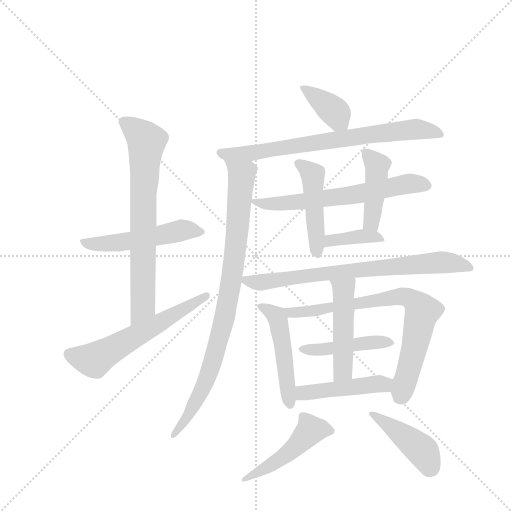
t = 0.00 s
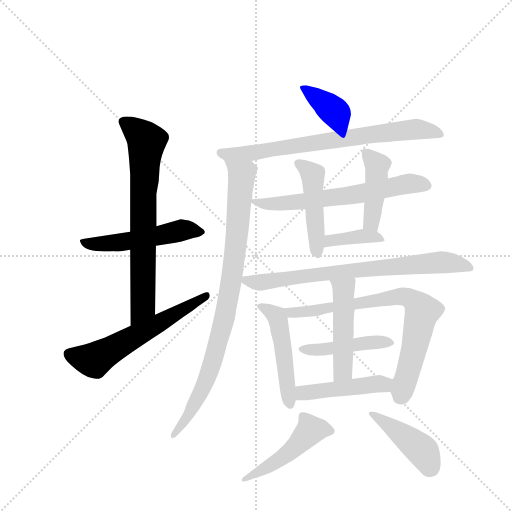
t = 2.53 s
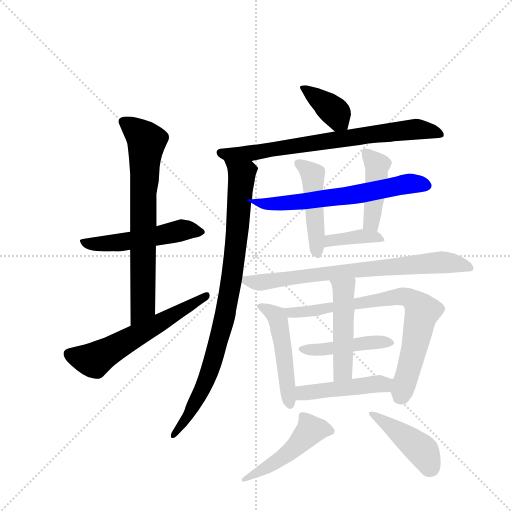
t = 5.06 s
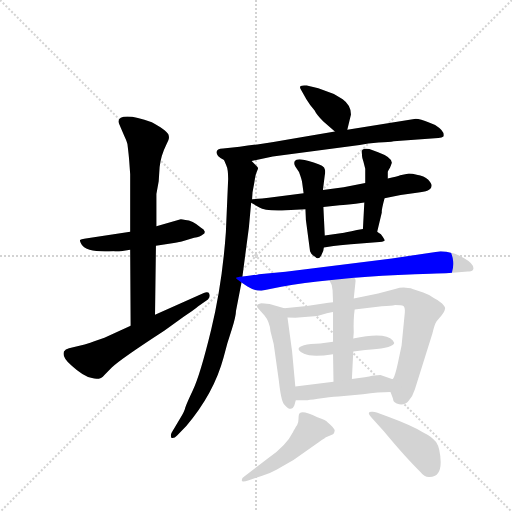
t = 7.60 s
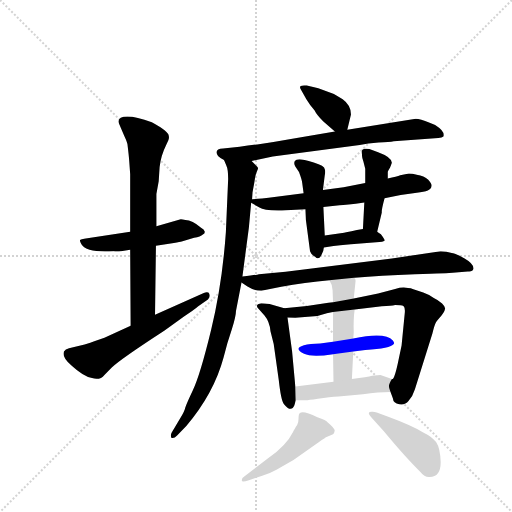
t = 10.13 s
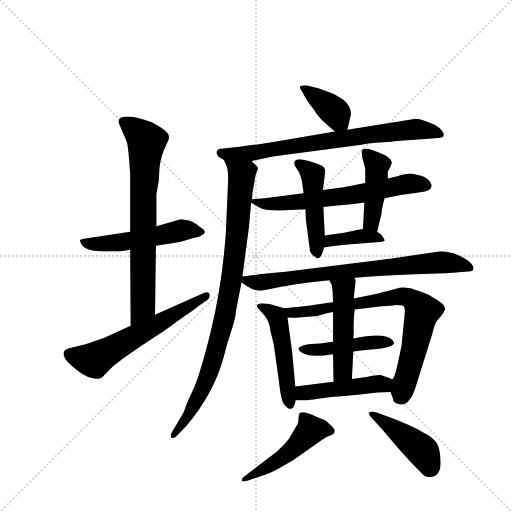
t = 12.66 s

The animated SVG that drew these frames (rendered in a browser with its animation timeline set to each time). Animation: 18 CSS @keyframes rules; one cycle of 12.66 s.

<svg version="1.1" viewBox="0 0 1024 1024" xmlns="http://www.w3.org/2000/svg">
  <g stroke="lightgray" stroke-dasharray="1,1" stroke-width="1" transform="scale(4, 4)">
    <line x1="0" y1="0" x2="256" y2="256"></line>
    <line x1="256" y1="0" x2="0" y2="256"></line>
    <line x1="128" y1="0" x2="128" y2="256"></line>
    <line x1="0" y1="128" x2="256" y2="128"></line>
  </g>
  <g transform="scale(0.92, -0.92) translate(60, -900)">
    <style type="text/css">
      
        @keyframes keyframes0 {
          from {
            stroke: blue;
            stroke-dashoffset: 518;
            stroke-width: 128;
          }
          63% {
            animation-timing-function: step-end;
            stroke: blue;
            stroke-dashoffset: 0;
            stroke-width: 128;
          }
          to {
            stroke: black;
            stroke-width: 1024;
          }
        }
        #make-me-a-hanzi-animation-0 {
          animation: keyframes0 0.6715494791666666s both;
          animation-delay: 0s;
          animation-timing-function: linear;
        }
      
        @keyframes keyframes1 {
          from {
            stroke: blue;
            stroke-dashoffset: 719;
            stroke-width: 128;
          }
          70% {
            animation-timing-function: step-end;
            stroke: blue;
            stroke-dashoffset: 0;
            stroke-width: 128;
          }
          to {
            stroke: black;
            stroke-width: 1024;
          }
        }
        #make-me-a-hanzi-animation-1 {
          animation: keyframes1 0.8351236979166666s both;
          animation-delay: 0.6715494791666666s;
          animation-timing-function: linear;
        }
      
        @keyframes keyframes2 {
          from {
            stroke: blue;
            stroke-dashoffset: 595;
            stroke-width: 128;
          }
          66% {
            animation-timing-function: step-end;
            stroke: blue;
            stroke-dashoffset: 0;
            stroke-width: 128;
          }
          to {
            stroke: black;
            stroke-width: 1024;
          }
        }
        #make-me-a-hanzi-animation-2 {
          animation: keyframes2 0.7342122395833334s both;
          animation-delay: 1.5066731770833333s;
          animation-timing-function: linear;
        }
      
        @keyframes keyframes3 {
          from {
            stroke: blue;
            stroke-dashoffset: 377;
            stroke-width: 128;
          }
          55% {
            animation-timing-function: step-end;
            stroke: blue;
            stroke-dashoffset: 0;
            stroke-width: 128;
          }
          to {
            stroke: black;
            stroke-width: 1024;
          }
        }
        #make-me-a-hanzi-animation-3 {
          animation: keyframes3 0.5568033854166666s both;
          animation-delay: 2.2408854166666665s;
          animation-timing-function: linear;
        }
      
        @keyframes keyframes4 {
          from {
            stroke: blue;
            stroke-dashoffset: 737;
            stroke-width: 128;
          }
          71% {
            animation-timing-function: step-end;
            stroke: blue;
            stroke-dashoffset: 0;
            stroke-width: 128;
          }
          to {
            stroke: black;
            stroke-width: 1024;
          }
        }
        #make-me-a-hanzi-animation-4 {
          animation: keyframes4 0.8497721354166666s both;
          animation-delay: 2.797688802083333s;
          animation-timing-function: linear;
        }
      
        @keyframes keyframes5 {
          from {
            stroke: blue;
            stroke-dashoffset: 892;
            stroke-width: 128;
          }
          74% {
            animation-timing-function: step-end;
            stroke: blue;
            stroke-dashoffset: 0;
            stroke-width: 128;
          }
          to {
            stroke: black;
            stroke-width: 1024;
          }
        }
        #make-me-a-hanzi-animation-5 {
          animation: keyframes5 0.9759114583333334s both;
          animation-delay: 3.6474609374999996s;
          animation-timing-function: linear;
        }
      
        @keyframes keyframes6 {
          from {
            stroke: blue;
            stroke-dashoffset: 632;
            stroke-width: 128;
          }
          67% {
            animation-timing-function: step-end;
            stroke: blue;
            stroke-dashoffset: 0;
            stroke-width: 128;
          }
          to {
            stroke: black;
            stroke-width: 1024;
          }
        }
        #make-me-a-hanzi-animation-6 {
          animation: keyframes6 0.7643229166666666s both;
          animation-delay: 4.623372395833333s;
          animation-timing-function: linear;
        }
      
        @keyframes keyframes7 {
          from {
            stroke: blue;
            stroke-dashoffset: 462;
            stroke-width: 128;
          }
          60% {
            animation-timing-function: step-end;
            stroke: blue;
            stroke-dashoffset: 0;
            stroke-width: 128;
          }
          to {
            stroke: black;
            stroke-width: 1024;
          }
        }
        #make-me-a-hanzi-animation-7 {
          animation: keyframes7 0.6259765625s both;
          animation-delay: 5.3876953125s;
          animation-timing-function: linear;
        }
      
        @keyframes keyframes8 {
          from {
            stroke: blue;
            stroke-dashoffset: 431;
            stroke-width: 128;
          }
          58% {
            animation-timing-function: step-end;
            stroke: blue;
            stroke-dashoffset: 0;
            stroke-width: 128;
          }
          to {
            stroke: black;
            stroke-width: 1024;
          }
        }
        #make-me-a-hanzi-animation-8 {
          animation: keyframes8 0.6007486979166666s both;
          animation-delay: 6.013671875s;
          animation-timing-function: linear;
        }
      
        @keyframes keyframes9 {
          from {
            stroke: blue;
            stroke-dashoffset: 382;
            stroke-width: 128;
          }
          55% {
            animation-timing-function: step-end;
            stroke: blue;
            stroke-dashoffset: 0;
            stroke-width: 128;
          }
          to {
            stroke: black;
            stroke-width: 1024;
          }
        }
        #make-me-a-hanzi-animation-9 {
          animation: keyframes9 0.5608723958333334s both;
          animation-delay: 6.614420572916667s;
          animation-timing-function: linear;
        }
      
        @keyframes keyframes10 {
          from {
            stroke: blue;
            stroke-dashoffset: 745;
            stroke-width: 128;
          }
          71% {
            animation-timing-function: step-end;
            stroke: blue;
            stroke-dashoffset: 0;
            stroke-width: 128;
          }
          to {
            stroke: black;
            stroke-width: 1024;
          }
        }
        #make-me-a-hanzi-animation-10 {
          animation: keyframes10 0.8562825520833334s both;
          animation-delay: 7.17529296875s;
          animation-timing-function: linear;
        }
      
        @keyframes keyframes11 {
          from {
            stroke: blue;
            stroke-dashoffset: 485;
            stroke-width: 128;
          }
          61% {
            animation-timing-function: step-end;
            stroke: blue;
            stroke-dashoffset: 0;
            stroke-width: 128;
          }
          to {
            stroke: black;
            stroke-width: 1024;
          }
        }
        #make-me-a-hanzi-animation-11 {
          animation: keyframes11 0.6446940104166666s both;
          animation-delay: 8.031575520833334s;
          animation-timing-function: linear;
        }
      
        @keyframes keyframes12 {
          from {
            stroke: blue;
            stroke-dashoffset: 761;
            stroke-width: 128;
          }
          71% {
            animation-timing-function: step-end;
            stroke: blue;
            stroke-dashoffset: 0;
            stroke-width: 128;
          }
          to {
            stroke: black;
            stroke-width: 1024;
          }
        }
        #make-me-a-hanzi-animation-12 {
          animation: keyframes12 0.8693033854166666s both;
          animation-delay: 8.67626953125s;
          animation-timing-function: linear;
        }
      
        @keyframes keyframes13 {
          from {
            stroke: blue;
            stroke-dashoffset: 447;
            stroke-width: 128;
          }
          59% {
            animation-timing-function: step-end;
            stroke: blue;
            stroke-dashoffset: 0;
            stroke-width: 128;
          }
          to {
            stroke: black;
            stroke-width: 1024;
          }
        }
        #make-me-a-hanzi-animation-13 {
          animation: keyframes13 0.61376953125s both;
          animation-delay: 9.545572916666666s;
          animation-timing-function: linear;
        }
      
        @keyframes keyframes14 {
          from {
            stroke: blue;
            stroke-dashoffset: 483;
            stroke-width: 128;
          }
          61% {
            animation-timing-function: step-end;
            stroke: blue;
            stroke-dashoffset: 0;
            stroke-width: 128;
          }
          to {
            stroke: black;
            stroke-width: 1024;
          }
        }
        #make-me-a-hanzi-animation-14 {
          animation: keyframes14 0.64306640625s both;
          animation-delay: 10.159342447916666s;
          animation-timing-function: linear;
        }
      
        @keyframes keyframes15 {
          from {
            stroke: blue;
            stroke-dashoffset: 456;
            stroke-width: 128;
          }
          60% {
            animation-timing-function: step-end;
            stroke: blue;
            stroke-dashoffset: 0;
            stroke-width: 128;
          }
          to {
            stroke: black;
            stroke-width: 1024;
          }
        }
        #make-me-a-hanzi-animation-15 {
          animation: keyframes15 0.62109375s both;
          animation-delay: 10.802408854166666s;
          animation-timing-function: linear;
        }
      
        @keyframes keyframes16 {
          from {
            stroke: blue;
            stroke-dashoffset: 477;
            stroke-width: 128;
          }
          61% {
            animation-timing-function: step-end;
            stroke: blue;
            stroke-dashoffset: 0;
            stroke-width: 128;
          }
          to {
            stroke: black;
            stroke-width: 1024;
          }
        }
        #make-me-a-hanzi-animation-16 {
          animation: keyframes16 0.63818359375s both;
          animation-delay: 11.423502604166666s;
          animation-timing-function: linear;
        }
      
        @keyframes keyframes17 {
          from {
            stroke: blue;
            stroke-dashoffset: 427;
            stroke-width: 128;
          }
          58% {
            animation-timing-function: step-end;
            stroke: blue;
            stroke-dashoffset: 0;
            stroke-width: 128;
          }
          to {
            stroke: black;
            stroke-width: 1024;
          }
        }
        #make-me-a-hanzi-animation-17 {
          animation: keyframes17 0.5974934895833334s both;
          animation-delay: 12.061686197916666s;
          animation-timing-function: linear;
        }
      
    </style>
    
      <path d="M 223 396 L 130 382 Q 114 380 114 378 Q 113 376 117 369 Q 129 350 187 354 Q 194 353 203 354 L 223 357 L 279 366 L 318 372 Q 332 374 335 375 L 362 383 Q 376 385 381 390 Q 386 392 385 397 Q 384 401 377 405 Q 358 422 343 422 Q 333 424 331 423 L 280 408 L 223 396 Z" fill="lightgray"></path>
    
      <path d="M 221 549 L 223 521 L 223 396 L 223 357 L 224 192 C 224 162 277 186 277 216 L 279 366 L 280 408 L 280 478 L 285 506 L 287 537 Q 290 562 301 584 L 306 595 Q 308 601 307 604 Q 307 614 270 634 Q 236 647 217 647 Q 191 647 200 628 L 210 605 Q 216 592 217 587 Q 220 563 221 549 Z" fill="lightgray"></path>
    
      <path d="M 224 192 L 167 166 L 145 158 Q 138 155 124 151 L 90 143 Q 82 141 79 136 Q 74 123 96 105 Q 121 82 140 78 Q 158 73 167 85 L 183 101 Q 200 118 297 181 L 340 212 Q 362 226 371 234 L 392 249 Q 396 253 396 257 Q 396 261 393 264 Q 389 266 383 263 L 277 216 L 224 192 Z" fill="lightgray"></path>
    
      <path d="M 695 618 L 703 651 Q 703 671 685 684 Q 667 696 663 697 L 632 708 L 607 714 Q 597 715 594 713 Q 590 711 595 704 L 606 684 Q 615 669 624 660 Q 628 651 643 636 L 668 614 C 689 595 689 595 695 618 Z" fill="lightgray"></path>
    
      <path d="M 487 550 L 533 560 L 722 585 Q 739 588 763 590 Q 787 591 796 593 L 893 600 Q 901 600 904 603 Q 908 614 886 628 L 874 633 Q 853 642 844 642 L 695 618 L 668 614 L 566 597 Q 512 587 461 581 L 425 577 Q 404 576 414 561 Q 419 556 427 552 C 444 541 458 544 487 550 Z" fill="lightgray"></path>
    
      <path d="M 467 299 L 481 405 L 486 459 L 488 467 L 489 482 L 493 504 Q 495 519 498 526 Q 501 533 501 535 Q 500 537 496 541 L 487 550 C 466 572 416 580 427 552 L 432 540 Q 436 532 436 511 L 431 395 Q 423 282 399 183 Q 375 84 359 51 Q 343 17 342 11 Q 340 5 336 -2 L 313 -41 Q 310 -48 313 -52 Q 318 -54 325 -47 L 345 -26 Q 405 45 426 123 Q 434 155 444 184 Q 453 213 453 224 L 465 286 L 467 299 Z" fill="lightgray"></path>
    
      <path d="M 486 459 L 504 449 Q 515 441 562 443 L 604 445 L 643 450 L 678 454 Q 691 454 732 460 L 776 469 L 811 476 L 846 481 Q 878 483 878 496 Q 879 500 871 509 Q 862 518 846 520 Q 836 523 829 523 L 810 519 Q 803 516 783 512 L 734 502 L 687 493 L 642 487 L 600 480 L 524 470 Q 510 468 488 467 C 473 466 473 466 486 459 Z" fill="lightgray"></path>
    
      <path d="M 604 445 L 605 422 L 614 354 Q 616 347 625 342 Q 632 334 638 344 Q 644 354 644 362 L 646 388 L 643 450 L 642 487 L 646 519 Q 648 528 646 532 Q 646 540 622 547 Q 598 554 591 554 Q 583 554 581 550 Q 578 545 582 538 L 590 526 Q 597 507 597 502 L 600 480 L 604 445 Z" fill="lightgray"></path>
    
      <path d="M 760 396 L 770 438 Q 769 443 776 469 L 783 512 L 783 526 Q 783 528 788 536 L 792 546 Q 792 558 762 569 L 743 576 Q 722 580 727 564 Q 726 561 730 549 L 734 533 L 734 502 L 732 460 L 729 402 C 727 372 753 367 760 396 Z" fill="lightgray"></path>
    
      <path d="M 644 362 L 665 365 Q 698 369 703 369 L 765 374 Q 771 374 775 376 Q 779 377 768 391 Q 762 394 760 396 C 748 405 748 405 729 402 L 716 400 Q 689 394 688 394 L 646 388 C 616 384 614 358 644 362 Z" fill="lightgray"></path>
    
      <path d="M 465 286 L 478 277 Q 492 268 508 268 L 527 272 Q 575 282 630 288 L 656 291 L 710 296 L 711 296 Q 766 301 842 304 Q 917 306 924 307 L 957 310 Q 968 309 969 315 Q 971 326 950 338 Q 929 350 922 350 Q 911 354 898 354 L 792 338 L 561 309 L 503 304 Q 498 302 467 299 C 449 297 449 297 465 286 Z" fill="lightgray"></path>
    
      <path d="M 582 60 L 575 136 L 565 210 C 562 229 562 229 558 230 L 526 239 Q 513 241 508 241 Q 495 239 500 231 L 515 214 Q 526 201 528 180 L 535 152 L 546 74 Q 551 29 557 22 Q 573 2 580 19 L 583 30 L 582 60 Z" fill="lightgray"></path>
    
      <path d="M 582 209 L 630 213 Q 654 221 664 222 L 711 227 L 770 234 Q 791 235 799 237 Q 813 237 817 235 Q 821 232 820 220 L 813 149 L 805 111 Q 797 74 792 76 C 784 62 784 62 789 48 L 794 34 Q 795 23 808 21 Q 821 19 828 28 Q 837 38 842 54 L 880 175 Q 884 192 887 198 Q 890 203 899 213 Q 907 223 907 227 Q 910 231 901 240 Q 892 248 883 252 Q 872 260 860 264 L 837 272 Q 834 274 827 274 Q 815 277 799 272 L 762 262 L 709 251 L 664 243 L 654 242 Q 609 234 558 230 C 528 227 535 212 565 210 L 582 209 Z" fill="lightgray"></path>
    
      <path d="M 664 157 L 636 153 L 616 152 Q 598 150 591 145 Q 584 139 601 131 Q 618 123 664 130 L 708 136 L 734 139 Q 789 142 796 152 Q 798 155 794 160 Q 777 179 708 164 L 664 157 Z" fill="lightgray"></path>
    
      <path d="M 664 222 L 664 157 L 664 130 L 665 70 C 665 40 704 46 705 76 L 708 136 L 708 164 L 709 177 Q 708 206 711 227 L 709 251 L 713 289 Q 714 292 710 296 C 699 324 641 317 656 291 Q 663 281 663 269 L 664 243 L 664 222 Z" fill="lightgray"></path>
    
      <path d="M 665 70 L 582 60 C 552 56 553 30 583 30 L 603 30 Q 605 29 631 33 Q 657 37 676 38 L 729 43 Q 763 48 789 48 C 819 48 820 66 792 76 L 767 85 L 749 83 Q 739 80 705 76 L 665 70 Z" fill="lightgray"></path>
    
      <path d="M 522 -97 L 471 -136 Q 465 -140 466 -143 Q 463 -150 481 -144 L 510 -134 Q 527 -129 541 -121 L 578 -100 L 632 -62 Q 649 -50 650 -50 L 664 -44 Q 667 -42 667 -38 Q 671 -34 652 -18 Q 650 -14 630 -7 Q 599 8 592 2 Q 589 0 589 -10 Q 589 -20 586 -24 Q 583 -28 581 -32 Q 578 -36 577 -39 Q 563 -68 522 -97 Z" fill="lightgray"></path>
    
      <path d="M 888 -61 Q 879 -49 860 -40 Q 833 -24 784 -6 L 759 3 Q 754 5 750 5 Q 735 6 747 -7 L 774 -37 Q 823 -96 854 -126 Q 863 -138 874 -137 Q 898 -137 898 -105 Q 897 -74 888 -61 Z" fill="lightgray"></path>
    
    
      <clipPath id="make-me-a-hanzi-clip-0">
        <path d="M 223 396 L 130 382 Q 114 380 114 378 Q 113 376 117 369 Q 129 350 187 354 Q 194 353 203 354 L 223 357 L 279 366 L 318 372 Q 332 374 335 375 L 362 383 Q 376 385 381 390 Q 386 392 385 397 Q 384 401 377 405 Q 358 422 343 422 Q 333 424 331 423 L 280 408 L 223 396 Z"></path>
      </clipPath>
      <path clip-path="url(#make-me-a-hanzi-clip-0)" d="M 118 374 L 176 370 L 331 399 L 377 397" fill="none" id="make-me-a-hanzi-animation-0" stroke-dasharray="390 780" stroke-linecap="round"></path>
    
      <clipPath id="make-me-a-hanzi-clip-1">
        <path d="M 221 549 L 223 521 L 223 396 L 223 357 L 224 192 C 224 162 277 186 277 216 L 279 366 L 280 408 L 280 478 L 285 506 L 287 537 Q 290 562 301 584 L 306 595 Q 308 601 307 604 Q 307 614 270 634 Q 236 647 217 647 Q 191 647 200 628 L 210 605 Q 216 592 217 587 Q 220 563 221 549 Z"></path>
      </clipPath>
      <path clip-path="url(#make-me-a-hanzi-clip-1)" d="M 211 635 L 259 593 L 251 482 L 251 239 L 229 200" fill="none" id="make-me-a-hanzi-animation-1" stroke-dasharray="591 1182" stroke-linecap="round"></path>
    
      <clipPath id="make-me-a-hanzi-clip-2">
        <path d="M 224 192 L 167 166 L 145 158 Q 138 155 124 151 L 90 143 Q 82 141 79 136 Q 74 123 96 105 Q 121 82 140 78 Q 158 73 167 85 L 183 101 Q 200 118 297 181 L 340 212 Q 362 226 371 234 L 392 249 Q 396 253 396 257 Q 396 261 393 264 Q 389 266 383 263 L 277 216 L 224 192 Z"></path>
      </clipPath>
      <path clip-path="url(#make-me-a-hanzi-clip-2)" d="M 90 131 L 145 117 L 389 258" fill="none" id="make-me-a-hanzi-animation-2" stroke-dasharray="467 934" stroke-linecap="round"></path>
    
      <clipPath id="make-me-a-hanzi-clip-3">
        <path d="M 695 618 L 703 651 Q 703 671 685 684 Q 667 696 663 697 L 632 708 L 607 714 Q 597 715 594 713 Q 590 711 595 704 L 606 684 Q 615 669 624 660 Q 628 651 643 636 L 668 614 C 689 595 689 595 695 618 Z"></path>
      </clipPath>
      <path clip-path="url(#make-me-a-hanzi-clip-3)" d="M 601 709 L 672 653 L 687 626" fill="none" id="make-me-a-hanzi-animation-3" stroke-dasharray="249 498" stroke-linecap="round"></path>
    
      <clipPath id="make-me-a-hanzi-clip-4">
        <path d="M 487 550 L 533 560 L 722 585 Q 739 588 763 590 Q 787 591 796 593 L 893 600 Q 901 600 904 603 Q 908 614 886 628 L 874 633 Q 853 642 844 642 L 695 618 L 668 614 L 566 597 Q 512 587 461 581 L 425 577 Q 404 576 414 561 Q 419 556 427 552 C 444 541 458 544 487 550 Z"></path>
      </clipPath>
      <path clip-path="url(#make-me-a-hanzi-clip-4)" d="M 421 568 L 491 567 L 840 619 L 897 608" fill="none" id="make-me-a-hanzi-animation-4" stroke-dasharray="609 1218" stroke-linecap="round"></path>
    
      <clipPath id="make-me-a-hanzi-clip-5">
        <path d="M 467 299 L 481 405 L 486 459 L 488 467 L 489 482 L 493 504 Q 495 519 498 526 Q 501 533 501 535 Q 500 537 496 541 L 487 550 C 466 572 416 580 427 552 L 432 540 Q 436 532 436 511 L 431 395 Q 423 282 399 183 Q 375 84 359 51 Q 343 17 342 11 Q 340 5 336 -2 L 313 -41 Q 310 -48 313 -52 Q 318 -54 325 -47 L 345 -26 Q 405 45 426 123 Q 434 155 444 184 Q 453 213 453 224 L 465 286 L 467 299 Z"></path>
      </clipPath>
      <path clip-path="url(#make-me-a-hanzi-clip-5)" d="M 434 548 L 465 521 L 437 251 L 401 108 L 381 55 L 318 -46" fill="none" id="make-me-a-hanzi-animation-5" stroke-dasharray="764 1528" stroke-linecap="round"></path>
    
      <clipPath id="make-me-a-hanzi-clip-6">
        <path d="M 486 459 L 504 449 Q 515 441 562 443 L 604 445 L 643 450 L 678 454 Q 691 454 732 460 L 776 469 L 811 476 L 846 481 Q 878 483 878 496 Q 879 500 871 509 Q 862 518 846 520 Q 836 523 829 523 L 810 519 Q 803 516 783 512 L 734 502 L 687 493 L 642 487 L 600 480 L 524 470 Q 510 468 488 467 C 473 466 473 466 486 459 Z"></path>
      </clipPath>
      <path clip-path="url(#make-me-a-hanzi-clip-6)" d="M 493 461 L 568 459 L 703 475 L 829 501 L 865 498" fill="none" id="make-me-a-hanzi-animation-6" stroke-dasharray="504 1008" stroke-linecap="round"></path>
    
      <clipPath id="make-me-a-hanzi-clip-7">
        <path d="M 604 445 L 605 422 L 614 354 Q 616 347 625 342 Q 632 334 638 344 Q 644 354 644 362 L 646 388 L 643 450 L 642 487 L 646 519 Q 648 528 646 532 Q 646 540 622 547 Q 598 554 591 554 Q 583 554 581 550 Q 578 545 582 538 L 590 526 Q 597 507 597 502 L 600 480 L 604 445 Z"></path>
      </clipPath>
      <path clip-path="url(#make-me-a-hanzi-clip-7)" d="M 589 545 L 608 534 L 620 517 L 630 354" fill="none" id="make-me-a-hanzi-animation-7" stroke-dasharray="334 668" stroke-linecap="round"></path>
    
      <clipPath id="make-me-a-hanzi-clip-8">
        <path d="M 760 396 L 770 438 Q 769 443 776 469 L 783 512 L 783 526 Q 783 528 788 536 L 792 546 Q 792 558 762 569 L 743 576 Q 722 580 727 564 Q 726 561 730 549 L 734 533 L 734 502 L 732 460 L 729 402 C 727 372 753 367 760 396 Z"></path>
      </clipPath>
      <path clip-path="url(#make-me-a-hanzi-clip-8)" d="M 736 568 L 760 541 L 747 416 L 754 405" fill="none" id="make-me-a-hanzi-animation-8" stroke-dasharray="303 606" stroke-linecap="round"></path>
    
      <clipPath id="make-me-a-hanzi-clip-9">
        <path d="M 644 362 L 665 365 Q 698 369 703 369 L 765 374 Q 771 374 775 376 Q 779 377 768 391 Q 762 394 760 396 C 748 405 748 405 729 402 L 716 400 Q 689 394 688 394 L 646 388 C 616 384 614 358 644 362 Z"></path>
      </clipPath>
      <path clip-path="url(#make-me-a-hanzi-clip-9)" d="M 648 368 L 658 376 L 709 385 L 750 386 L 769 378" fill="none" id="make-me-a-hanzi-animation-9" stroke-dasharray="254 508" stroke-linecap="round"></path>
    
      <clipPath id="make-me-a-hanzi-clip-10">
        <path d="M 465 286 L 478 277 Q 492 268 508 268 L 527 272 Q 575 282 630 288 L 656 291 L 710 296 L 711 296 Q 766 301 842 304 Q 917 306 924 307 L 957 310 Q 968 309 969 315 Q 971 326 950 338 Q 929 350 922 350 Q 911 354 898 354 L 792 338 L 561 309 L 503 304 Q 498 302 467 299 C 449 297 449 297 465 286 Z"></path>
      </clipPath>
      <path clip-path="url(#make-me-a-hanzi-clip-10)" d="M 477 291 L 503 285 L 709 313 L 902 330 L 961 318" fill="none" id="make-me-a-hanzi-animation-10" stroke-dasharray="617 1234" stroke-linecap="round"></path>
    
      <clipPath id="make-me-a-hanzi-clip-11">
        <path d="M 582 60 L 575 136 L 565 210 C 562 229 562 229 558 230 L 526 239 Q 513 241 508 241 Q 495 239 500 231 L 515 214 Q 526 201 528 180 L 535 152 L 546 74 Q 551 29 557 22 Q 573 2 580 19 L 583 30 L 582 60 Z"></path>
      </clipPath>
      <path clip-path="url(#make-me-a-hanzi-clip-11)" d="M 509 232 L 537 216 L 546 200 L 569 23" fill="none" id="make-me-a-hanzi-animation-11" stroke-dasharray="357 714" stroke-linecap="round"></path>
    
      <clipPath id="make-me-a-hanzi-clip-12">
        <path d="M 582 209 L 630 213 Q 654 221 664 222 L 711 227 L 770 234 Q 791 235 799 237 Q 813 237 817 235 Q 821 232 820 220 L 813 149 L 805 111 Q 797 74 792 76 C 784 62 784 62 789 48 L 794 34 Q 795 23 808 21 Q 821 19 828 28 Q 837 38 842 54 L 880 175 Q 884 192 887 198 Q 890 203 899 213 Q 907 223 907 227 Q 910 231 901 240 Q 892 248 883 252 Q 872 260 860 264 L 837 272 Q 834 274 827 274 Q 815 277 799 272 L 762 262 L 709 251 L 664 243 L 654 242 Q 609 234 558 230 C 528 227 535 212 565 210 L 582 209 Z"></path>
      </clipPath>
      <path clip-path="url(#make-me-a-hanzi-clip-12)" d="M 566 227 L 572 220 L 587 220 L 797 255 L 835 249 L 858 223 L 838 130 L 808 35" fill="none" id="make-me-a-hanzi-animation-12" stroke-dasharray="633 1266" stroke-linecap="round"></path>
    
      <clipPath id="make-me-a-hanzi-clip-13">
        <path d="M 664 157 L 636 153 L 616 152 Q 598 150 591 145 Q 584 139 601 131 Q 618 123 664 130 L 708 136 L 734 139 Q 789 142 796 152 Q 798 155 794 160 Q 777 179 708 164 L 664 157 Z"></path>
      </clipPath>
      <path clip-path="url(#make-me-a-hanzi-clip-13)" d="M 599 140 L 652 140 L 756 157 L 789 155" fill="none" id="make-me-a-hanzi-animation-13" stroke-dasharray="319 638" stroke-linecap="round"></path>
    
      <clipPath id="make-me-a-hanzi-clip-14">
        <path d="M 664 222 L 664 157 L 664 130 L 665 70 C 665 40 704 46 705 76 L 708 136 L 708 164 L 709 177 Q 708 206 711 227 L 709 251 L 713 289 Q 714 292 710 296 C 699 324 641 317 656 291 Q 663 281 663 269 L 664 243 L 664 222 Z"></path>
      </clipPath>
      <path clip-path="url(#make-me-a-hanzi-clip-14)" d="M 663 288 L 687 270 L 686 100 L 671 78" fill="none" id="make-me-a-hanzi-animation-14" stroke-dasharray="355 710" stroke-linecap="round"></path>
    
      <clipPath id="make-me-a-hanzi-clip-15">
        <path d="M 665 70 L 582 60 C 552 56 553 30 583 30 L 603 30 Q 605 29 631 33 Q 657 37 676 38 L 729 43 Q 763 48 789 48 C 819 48 820 66 792 76 L 767 85 L 749 83 Q 739 80 705 76 L 665 70 Z"></path>
      </clipPath>
      <path clip-path="url(#make-me-a-hanzi-clip-15)" d="M 588 38 L 605 47 L 765 66 L 782 56" fill="none" id="make-me-a-hanzi-animation-15" stroke-dasharray="328 656" stroke-linecap="round"></path>
    
      <clipPath id="make-me-a-hanzi-clip-16">
        <path d="M 522 -97 L 471 -136 Q 465 -140 466 -143 Q 463 -150 481 -144 L 510 -134 Q 527 -129 541 -121 L 578 -100 L 632 -62 Q 649 -50 650 -50 L 664 -44 Q 667 -42 667 -38 Q 671 -34 652 -18 Q 650 -14 630 -7 Q 599 8 592 2 Q 589 0 589 -10 Q 589 -20 586 -24 Q 583 -28 581 -32 Q 578 -36 577 -39 Q 563 -68 522 -97 Z"></path>
      </clipPath>
      <path clip-path="url(#make-me-a-hanzi-clip-16)" d="M 657 -37 L 616 -35 L 563 -88 L 474 -143" fill="none" id="make-me-a-hanzi-animation-16" stroke-dasharray="349 698" stroke-linecap="round"></path>
    
      <clipPath id="make-me-a-hanzi-clip-17">
        <path d="M 888 -61 Q 879 -49 860 -40 Q 833 -24 784 -6 L 759 3 Q 754 5 750 5 Q 735 6 747 -7 L 774 -37 Q 823 -96 854 -126 Q 863 -138 874 -137 Q 898 -137 898 -105 Q 897 -74 888 -61 Z"></path>
      </clipPath>
      <path clip-path="url(#make-me-a-hanzi-clip-17)" d="M 753 -2 L 856 -77 L 876 -116" fill="none" id="make-me-a-hanzi-animation-17" stroke-dasharray="299 598" stroke-linecap="round"></path>
    
  </g>
</svg>
